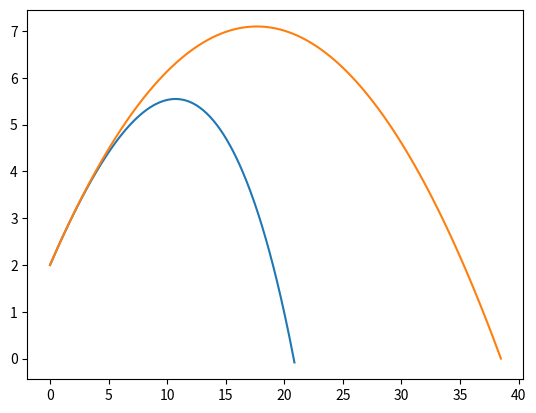

Python code for this plot:
import numpy as np
import matplotlib.pyplot as plt

class freqProjectile():
    def __init__(self, launchAngle, gravity, launchSpeed, launchHeight, freq) -> None:
        self.launchAngle = launchAngle * np.pi/180
        self.g = gravity       
        self.ux, self.uy = self.resolve(launchSpeed)
        self.h = launchHeight
        self.ypos = []
        self.xpos = []
        self.freq = freq
        self.t, self.xRange = self.calcRange()

    def resolve(self, u):
        uy = np.round(np.sin(self.launchAngle) * u, 2)
        ux = np.round(np.cos(self.launchAngle) * u, 2)
        return(ux, uy)
      
    def xCoords(self, time):
        self.xpos.append(self.ux * time)

    def calcRange(self):
        #quadratic formula rearanged
        t = (self.uy + np.sqrt(self.uy**2 + 2*self.g*self.h))/self.g
        xRange = self.getXFromT(t)
        return t, xRange
    
    def getYFromX(self, x):
        return self.uy*x/self.ux - (self.g/2)*(x/self.ux)**2 + self.h
    
    def getXFromT(self, t):
        return t * self.ux
    
    def simulate(self):
        n = self.xRange/self.freq
        xGenerator = (n * i for i in range(self.freq+1))
        for x in xGenerator:
            self.xpos.append(x)
            self.ypos.append(self.getYFromX(x))

class apogeeProjectile(freqProjectile):
    def __init__(self, launchAngle, gravity, launchSpeed, launchHeight, freq):      
        super().__init__(launchAngle, gravity, launchSpeed, launchHeight, freq)
        self.apogee = self.findApogee()       
    
    def findApogee(self):   
        x = (self.uy/self.ux)/(self.g/(self.ux**2))
        y = self.uy*x/self.ux - (self.g/2)*(x/self.ux)**2 + self.h
        return x, y
    

class DragProjectile(apogeeProjectile):
    def __init__(self, launchAngle, gravity, launchSpeed, launchHeight, freq, dragCoefficient=0.1, area=0.07854, aDensity=1, mass=0.1):      
        super().__init__(launchAngle, gravity, launchSpeed, launchHeight, freq)
        self.deltaT = 1/freq
        self.k = (0.5*dragCoefficient*aDensity*area)/mass
        self.u = launchSpeed
        self.x_coords, self.y_coords = [], []


    def verlet(self):
        self.x_coords = [0]
        self.y_coords = [self.h]
        vx = self.ux
        vy = self.uy
        v = self.u   
        ax = -(vx/v)*self.k*v**2
        ay = -self.g -(vy/v)*self.k*v**2

        while self.y_coords[-1] >= 0:

            self.x_coords.append(self.x_coords[-1] + vx*self.deltaT + 0.5*ax*self.deltaT**2)
            self.y_coords.append(self.y_coords[-1] + vy*self.deltaT + 0.5*ay*self.deltaT**2)

            vx += ax*self.deltaT
            vy += ay*self.deltaT
            v = np.sqrt(vx**2 + vy**2)

            ax = -(vx/v)*self.k*v**2
            ay = -self.g -(vy/v)*self.k*v**2
            

        return self.x_coords, self.y_coords

normal = apogeeProjectile(30, 9.81, 20, 2, 100)
normal.simulate()

dragProj = DragProjectile(30, 9.81, 20, 2, 100)
xPoints, yPoints = dragProj.verlet()

#print(dragProj.apogee)
    
plt.plot(xPoints, yPoints, "-", label="y vs x")
plt.plot(normal.xpos, normal.ypos)



plt.show()